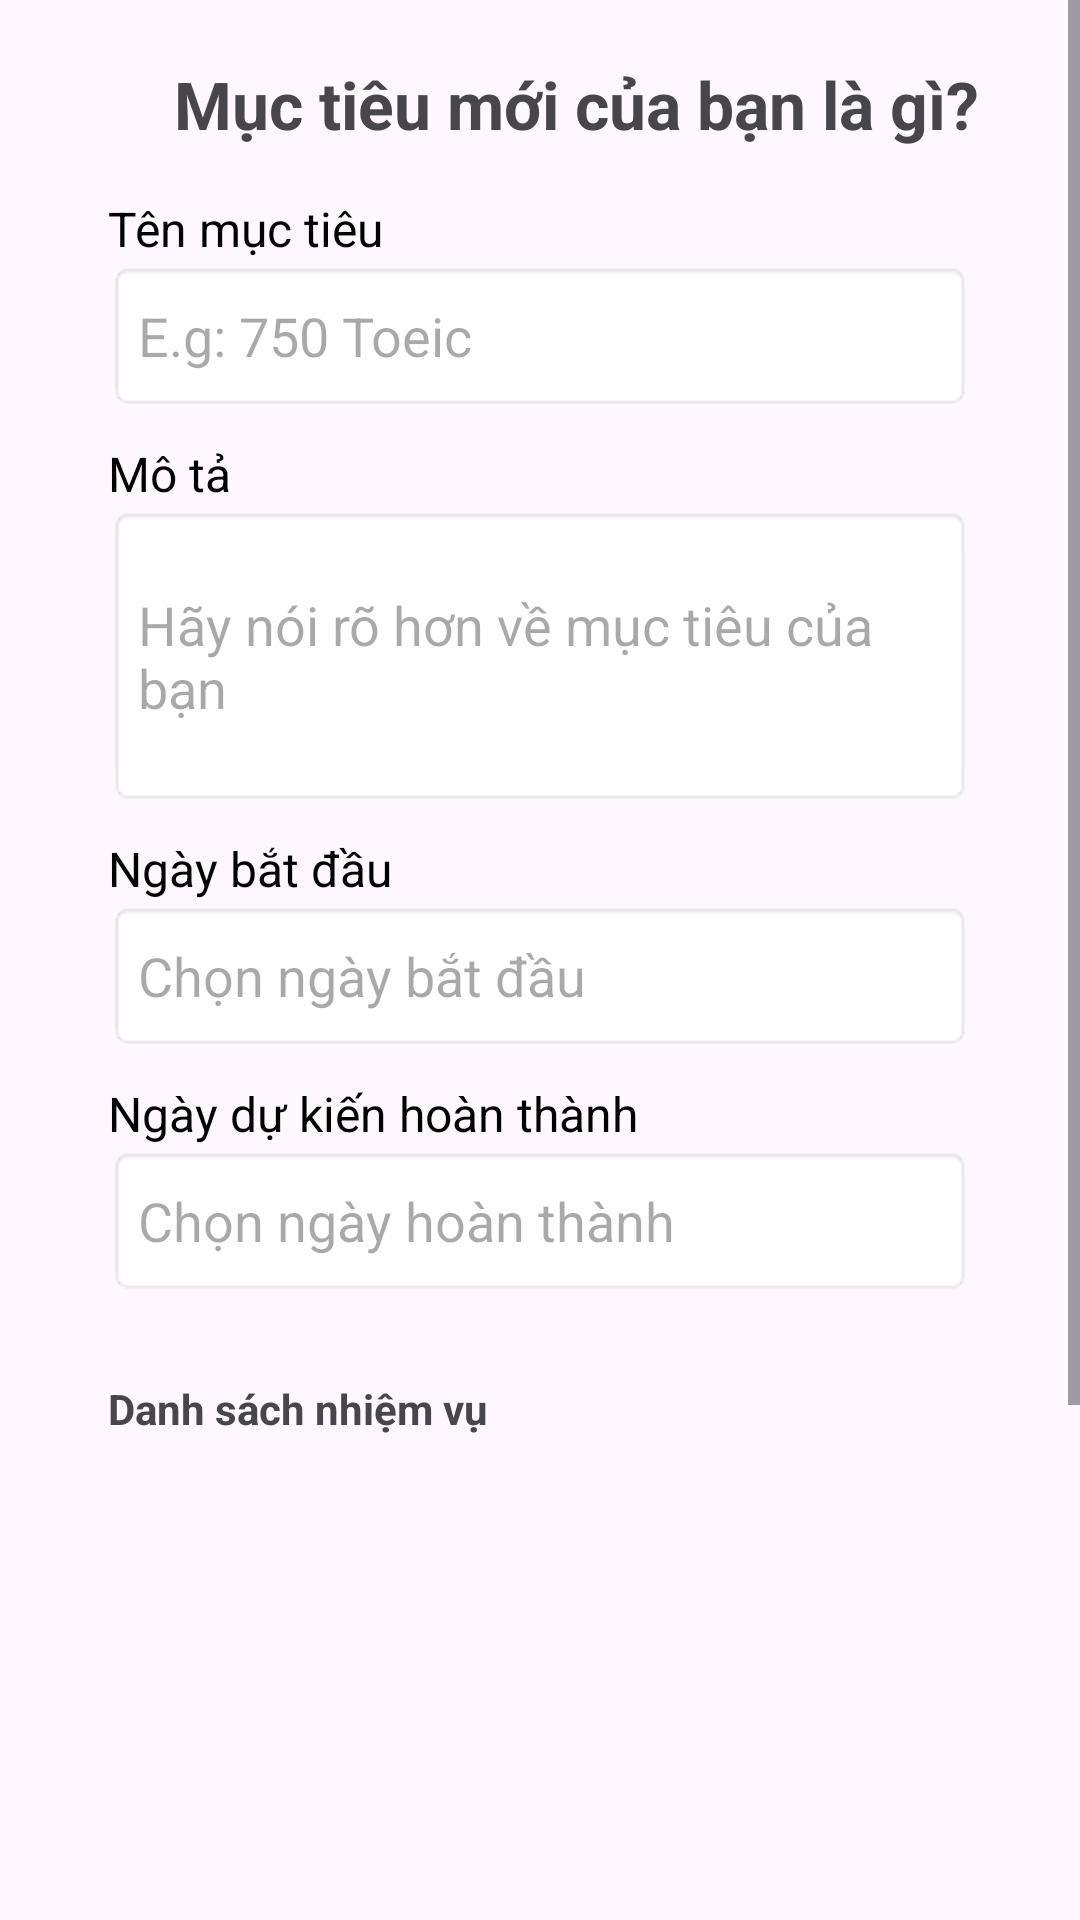

Write the Android layout XML for this screen, with the resource values it uses.
<!-- AndroidManifest.xml: application theme Theme.DACN -->
<!-- res/layout/activity_addgoal.xml -->
<?xml version="1.0" encoding="utf-8"?>
<ScrollView
    xmlns:android="http://schemas.android.com/apk/res/android"
    xmlns:app="http://schemas.android.com/apk/res-auto"
    xmlns:tools="http://schemas.android.com/tools"
    android:layout_width="match_parent"
    android:layout_height="match_parent"
    android:fillViewport="true">

    <androidx.constraintlayout.widget.ConstraintLayout
        android:id="@+id/addgoal"
        android:layout_width="match_parent"
        android:layout_height="wrap_content"
        tools:context=".Addgoal"
        android:padding="20dp">

        
        <ImageButton
            android:id="@+id/btnBackAdd"
            android:layout_width="30dp"
            android:layout_height="30dp"
            android:src="@drawable/ic_back"
            android:background="?attr/selectableItemBackgroundBorderless"
            android:contentDescription="Quay lại"
            app:layout_constraintStart_toStartOf="parent"
            app:layout_constraintTop_toTopOf="parent"/>

        
        <TextView
            android:id="@+id/titleGoal"
            android:layout_width="wrap_content"
            android:layout_height="wrap_content"
            android:text="Mục tiêu mới của bạn là gì?"
            android:textSize="22sp"
            android:textStyle="bold"
            android:layout_marginStart="8dp"
            app:layout_constraintTop_toTopOf="parent"
            app:layout_constraintStart_toEndOf="@id/btnBackAdd"/>

        
        <LinearLayout
            android:id="@+id/contentLayout"
            android:layout_width="match_parent"
            android:layout_height="wrap_content"
            android:orientation="vertical"
            android:padding="16dp"
            app:layout_constraintTop_toBottomOf="@id/titleGoal"
            app:layout_constraintStart_toStartOf="parent">

            
            <TextView
                android:layout_width="match_parent"
                android:layout_height="wrap_content"
                android:text="Tên mục tiêu"
                android:textColor="@color/black"
                android:textSize="16sp"/>

            <EditText
                android:id="@+id/edtNameGoal"
                android:layout_width="match_parent"
                android:layout_height="50dp"
                android:hint="E.g: 750 Toeic"
                android:inputType="textCapSentences"
                android:background="@android:drawable/editbox_background"
                android:padding="10dp"
                android:layout_marginBottom="10dp"/>

            
            <TextView
                android:layout_width="wrap_content"
                android:layout_height="wrap_content"
                android:text="Mô tả"
                android:textColor="@color/black"
                android:textSize="16sp"/>

            <EditText
                android:id="@+id/edtMota"
                android:layout_width="match_parent"
                android:layout_height="100dp"
                android:hint="Hãy nói rõ hơn về mục tiêu của bạn"
                android:inputType="textMultiLine"
                android:background="@android:drawable/editbox_background"
                android:padding="10dp"
                android:layout_marginBottom="10dp"/>

            
            <TextView
                android:id="@+id/txtStartDate"
                android:layout_width="wrap_content"
                android:layout_height="wrap_content"
                android:text="Ngày bắt đầu"
                android:textColor="@color/black"
                android:textSize="16sp"/>

            <EditText
                android:id="@+id/edtStartDate"
                android:layout_width="match_parent"
                android:layout_height="50dp"
                android:hint="Chọn ngày bắt đầu"
                android:focusable="false"
                android:clickable="true"
                android:background="@android:drawable/editbox_background"
                android:padding="10dp"
                android:layout_marginBottom="10dp"/>

            
            <TextView
                android:layout_width="wrap_content"
                android:layout_height="wrap_content"
                android:text="Ngày dự kiến hoàn thành"
                android:textColor="@color/black"
                android:textSize="16sp"/>

            <EditText
                android:id="@+id/edtDeadline"
                android:layout_width="match_parent"
                android:layout_height="50dp"
                android:hint="Chọn ngày hoàn thành"
                android:focusable="false"
                android:clickable="true"
                android:background="@android:drawable/editbox_background"
                android:padding="10dp"
                android:layout_marginBottom="20dp"/>

            
            <TextView
                android:layout_width="match_parent"
                android:layout_height="wrap_content"
                android:text="Danh sách nhiệm vụ"
                android:textStyle="bold"
                android:paddingTop="8dp" />

            <ListView
                android:id="@+id/listViewTasks"
                android:layout_width="match_parent"
                android:layout_height="200dp"
                android:divider="@android:color/darker_gray"
                android:dividerHeight="1dp" />

            
            <EditText
                android:id="@+id/edtNewTask"
                android:layout_width="match_parent"
                android:layout_height="wrap_content"
                android:hint="Nhập nhiệm vụ mới" />

            <Button
                android:id="@+id/btnAddTask"
                android:layout_width="wrap_content"
                android:layout_height="wrap_content"
                android:backgroundTint="@color/blue"
                android:text="Thêm nhiệm vụ" />

            
            <Button
                android:id="@+id/btnSaveGoal"
                android:layout_width="match_parent"
                android:layout_height="50dp"
                android:text="Lưu Mục Tiêu"
                android:backgroundTint="@color/blue"
                android:textColor="@android:color/white"
                android:textSize="16sp"
                android:layout_marginTop="20dp"/>
        </LinearLayout>
    </androidx.constraintlayout.widget.ConstraintLayout>
</ScrollView>
<!-- resources referenced by this layout -->
<resources>
  <color name="black">#000000</color>
  <color name="blue">#0066FF</color>
  <style name="Theme.DACN" parent="Base.Theme.DACN" />
  <style name="Base.Theme.DACN" parent="Theme.Material3.DayNight.NoActionBar">
          
          
          
          <item name="colorPrimary">@color/My_primary</item>
          <item name="colorPrimaryVariant">@color/My_primary</item>
          <item name="colorOnPrimary">@color/White</item>
          
          <item name="colorSecondary">@color/My_secondary</item>
          <item name="colorSecondaryVariant">@color/My_secondary</item>
          <item name="colorOnSecondary">@color/black</item>
          
          <item name="android:statusBarColor">@color/White</item>
      </style>
  <color name="My_primary">#3333FF</color>
  <color name="White">#FFFFFF</color>
  <color name="My_secondary">#FFF5CC</color>
</resources>
